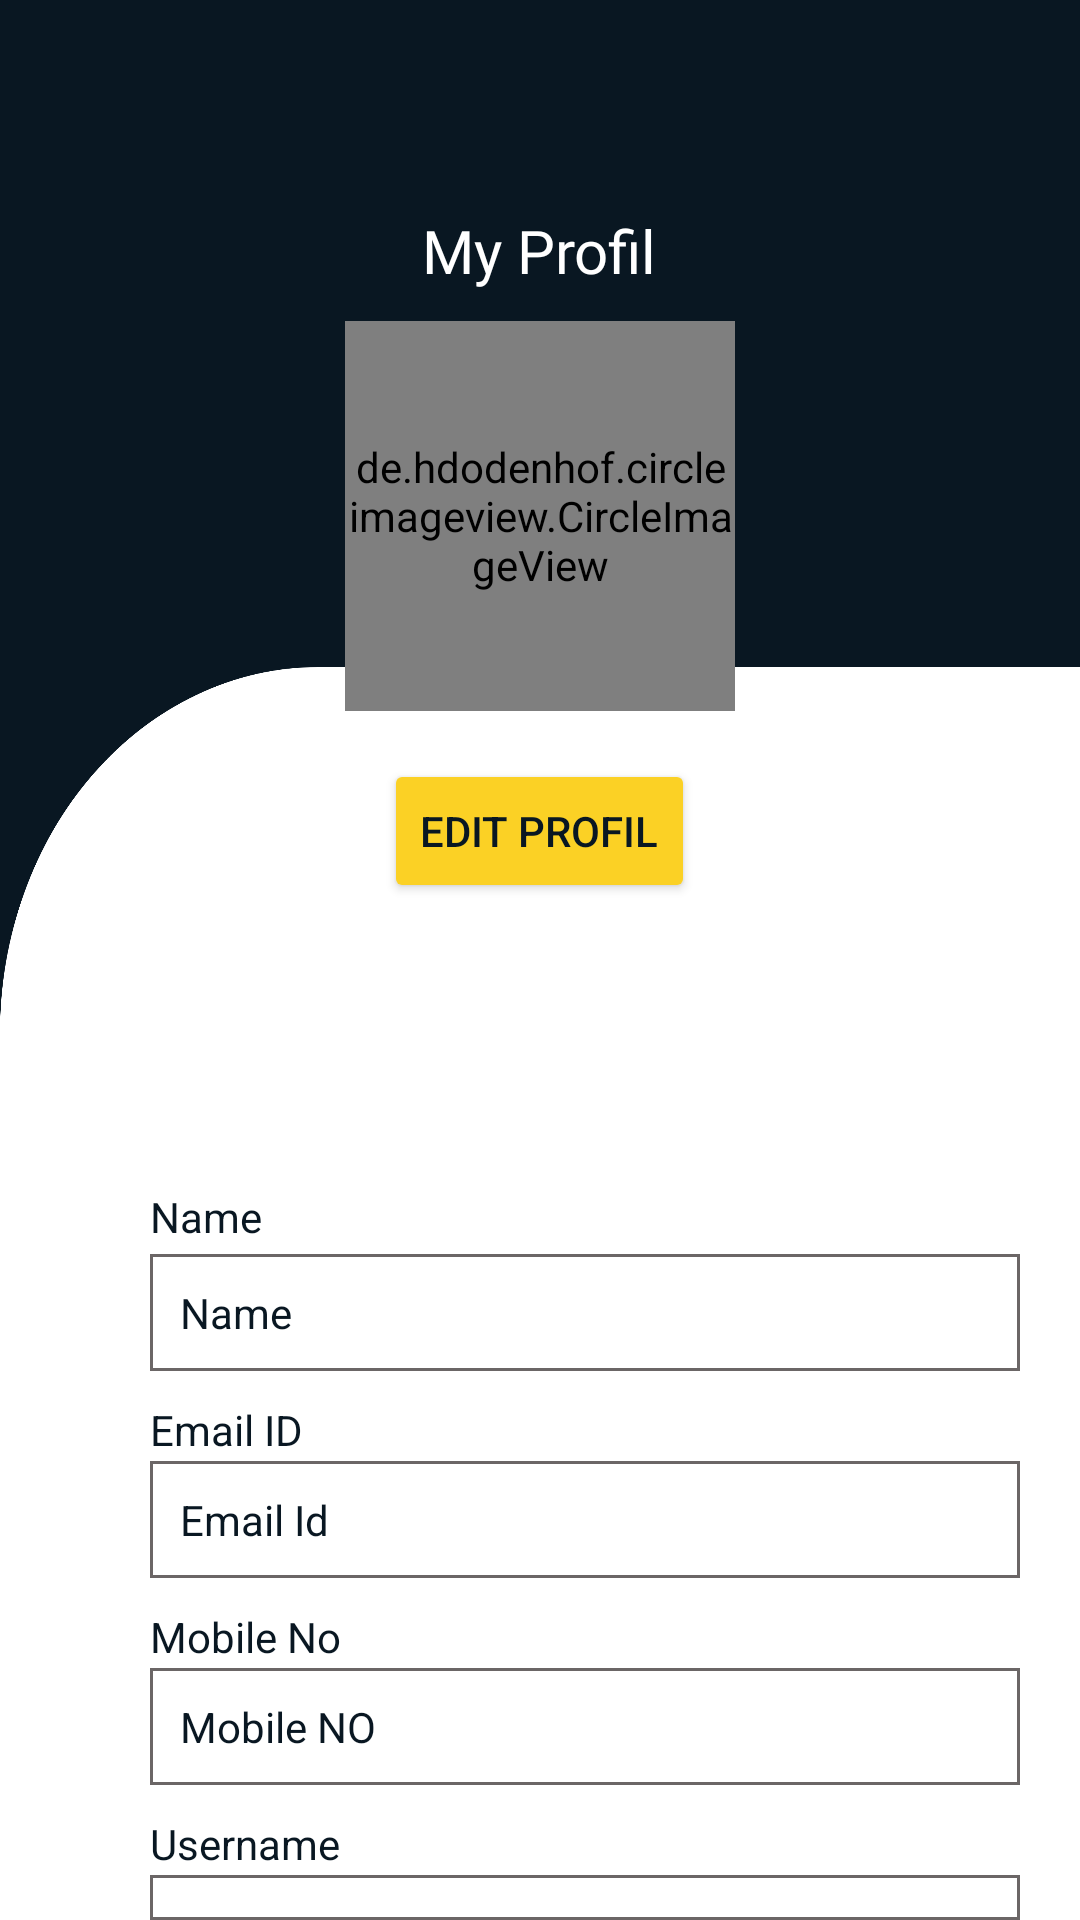

Reconstruct the res/layout file that produces this screen, plus the resources it refers to.
<!-- AndroidManifest.xml: application theme Theme.Solemates -->
<!-- res/layout/activity_userprofil.xml -->
<?xml version="1.0" encoding="utf-8"?>
<RelativeLayout
    xmlns:android="http://schemas.android.com/apk/res/android"
    xmlns:app="http://schemas.android.com/apk/res-auto"
    xmlns:tools="http://schemas.android.com/tools"
    android:id="@+id/main"
    android:layout_width="match_parent"
    android:layout_height="match_parent"
    android:background="@drawable/myprofil"
    tools:context=".userprofilActivity">
    <TextView
        android:layout_width="wrap_content"
        android:layout_height="wrap_content"
        android:text="My Profil"
        android:textColor="@color/white"
        android:layout_marginStart="20dp"
        android:id="@+id/myprofil"
        android:layout_marginTop="70dp"
        android:layout_centerHorizontal="true"
        android:textSize="20sp"
        android:fontFamily="@font/audiowide"
        />
    <de.hdodenhof.circleimageview.CircleImageView
        android:layout_width="130dp"
        android:layout_height="130dp"
        android:layout_below="@id/myprofil"
        android:layout_centerHorizontal="true"
        android:layout_marginTop="10dp"
        android:id="@+id/civuserprofilprofilimage"
        />
    <Button
        android:layout_width="wrap_content"
        android:layout_height="wrap_content"
        android:id="@+id/btnuserprofileditimage"
        android:text="Edit Profil"
        android:textColor="@color/nevyblue"
        android:backgroundTint="@color/yellow"
       android:layout_below="@id/civuserprofilprofilimage"
        android:layout_marginStart="20dp"
        android:layout_marginTop="16dp"
        android:layout_centerHorizontal="true"
        />





            <TextView
                android:layout_width="wrap_content"
                android:layout_height="wrap_content"
                android:text="Name"
                android:textColor="@color/nevyblue"
                android:layout_marginStart="50dp"
                android:layout_marginTop="95dp"
                android:id="@+id/tvname"
                android:layout_below="@+id/btnuserprofileditimage"
                />
            <TextView
                android:layout_width="match_parent"
                android:layout_height="wrap_content"
                android:text="Name"
                android:padding="10dp"
                android:textColor="@color/nevyblue"
                android:layout_marginStart="50dp"
                android:layout_marginTop="3dp"
              android:layout_below="@id/tvname"
                android:background="@drawable/shape"
                android:layout_marginEnd="20dp"
                android:id="@+id/tvuserprofilname"
                />

            <TextView
                android:layout_width="wrap_content"
                android:layout_height="wrap_content"
                android:text="Email ID"
                android:textColor="@color/nevyblue"
                android:layout_below="@id/tvuserprofilname"
                android:layout_marginStart="50dp"
                android:layout_marginTop="10dp"
                />
            <TextView
                android:layout_width="match_parent"
                android:layout_height="wrap_content"
                android:text="Email Id"
                android:padding="10dp"
                android:textColor="@color/nevyblue"
                android:layout_below="@id/tvuserprofilname"
                android:layout_marginStart="50dp"
                android:layout_marginTop="30dp"
                android:background="@drawable/shape"
                android:layout_marginEnd="20dp"
                android:id="@+id/tvuserprofilemailid"
                />

    <TextView
        android:layout_width="wrap_content"
        android:layout_height="wrap_content"
        android:layout_below="@id/tvuserprofilemailid"
        android:layout_marginStart="50dp"
        android:layout_marginTop="10dp"
        android:text="Mobile No"
        android:textColor="@color/nevyblue" />
            <TextView
                android:layout_width="match_parent"
                android:layout_height="wrap_content"
                android:text="Mobile NO"
                android:padding="10dp"
                android:textColor="@color/nevyblue"
                android:layout_below="@id/tvuserprofilemailid"
                android:layout_marginStart="50dp"
                android:layout_marginTop="30dp"
                android:background="@drawable/shape"
                android:layout_marginEnd="20dp"
                android:id="@+id/tvuserprofilmobileno"
                />
            <TextView
                android:layout_width="wrap_content"
                android:layout_height="wrap_content"
                android:text="Username"
                android:textColor="@color/nevyblue"
                android:layout_below="@id/tvuserprofilmobileno"
                android:layout_marginStart="50dp"
                android:layout_marginTop="10dp"

                />
            <TextView
                android:layout_width="match_parent"
                android:layout_height="wrap_content"
                android:text="username"
                android:padding="10dp"
                android:textColor="@color/nevyblue"
                android:layout_marginStart="50dp"
                android:layout_marginTop="30dp"
                android:background="@drawable/shape"
                android:layout_marginEnd="20dp"
                android:id="@+id/tvuserprofilusername"
                android:layout_below="@+id/tvuserprofilmobileno"
                />

    <LinearLayout
        android:layout_width="match_parent"
        android:layout_height="wrap_content"
        android:orientation="horizontal"
        android:layout_below="@id/tvuserprofilusername"
        android:gravity="center"
        android:layout_marginTop="20dp"
        android:layout_marginStart="30dp"
        >
        <androidx.appcompat.widget.AppCompatButton
            android:layout_width="160dp"
            android:layout_height="wrap_content"
            android:background="@drawable/btnshpae"
            android:text="Edit Profil"
            android:textColor="@color/nevyblue"
            android:id="@+id/acbtnuserprofiledit"



            />
            <androidx.appcompat.widget.AppCompatButton
                android:layout_width="160dp"
                android:layout_height="wrap_content"
                android:background="@color/yellow"
                android:text="Log Out"
                android:textColor="@color/nevyblue"
                android:id="@+id/acbtnuserprofillogout"
                android:layout_marginStart="20dp"
                />
    </LinearLayout>


</RelativeLayout>
<!-- resources referenced by this layout -->
<resources>
  <color name="nevyblue">#091722</color>
  <color name="white">#FFFFFFFF</color>
  <color name="yellow">#fbd125</color>
  <!-- drawable btnshpae (drawable) -->
  <?xml version="1.0" encoding="utf-8"?>
  <shape xmlns:android="http://schemas.android.com/apk/res/android">
      <stroke
          android:width="3dp"
          android:color="@color/yellow"
          />
      <solid
          android:color="@color/white"
          />
  
  </shape>
  <!-- drawable myprofil: jpg bitmap (drawable, 228571 bytes) -->
  <!-- drawable shape (drawable) -->
  <?xml version="1.0" encoding="utf-8"?>
  <shape xmlns:android="http://schemas.android.com/apk/res/android">
  <stroke android:width="1dp"
      android:color="#6B6666"/>
      <solid android:color="@color/white"
          />
  </shape>
  <style name="Theme.Solemates" parent="Base.Theme.Solemates" />
  <style name="Base.Theme.Solemates" parent="Theme.Material3.DayNight.NoActionBar">
          
          
      </style>
</resources>
